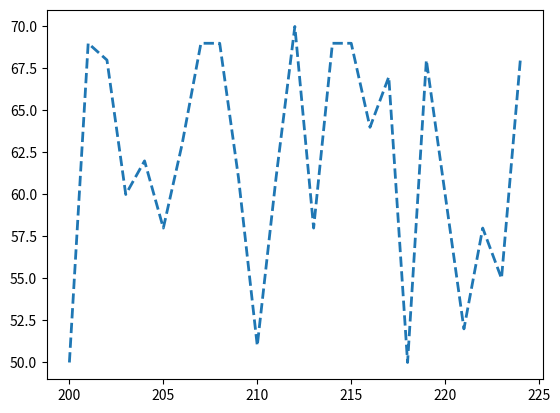

Here is the Python script that generated this plot:
import matplotlib.pyplot as plt
import random

years = [200+x for x in range(25)]
weights = [60+random.randint(-10, 10) for x in range(25)]

# plt.plot(years, weights)

# plt.plot(years, weights, c='black')

# plt.plot(years, weights, lw=5)

plt.plot(years, weights, lw=2, linestyle="--")

plt.show()
